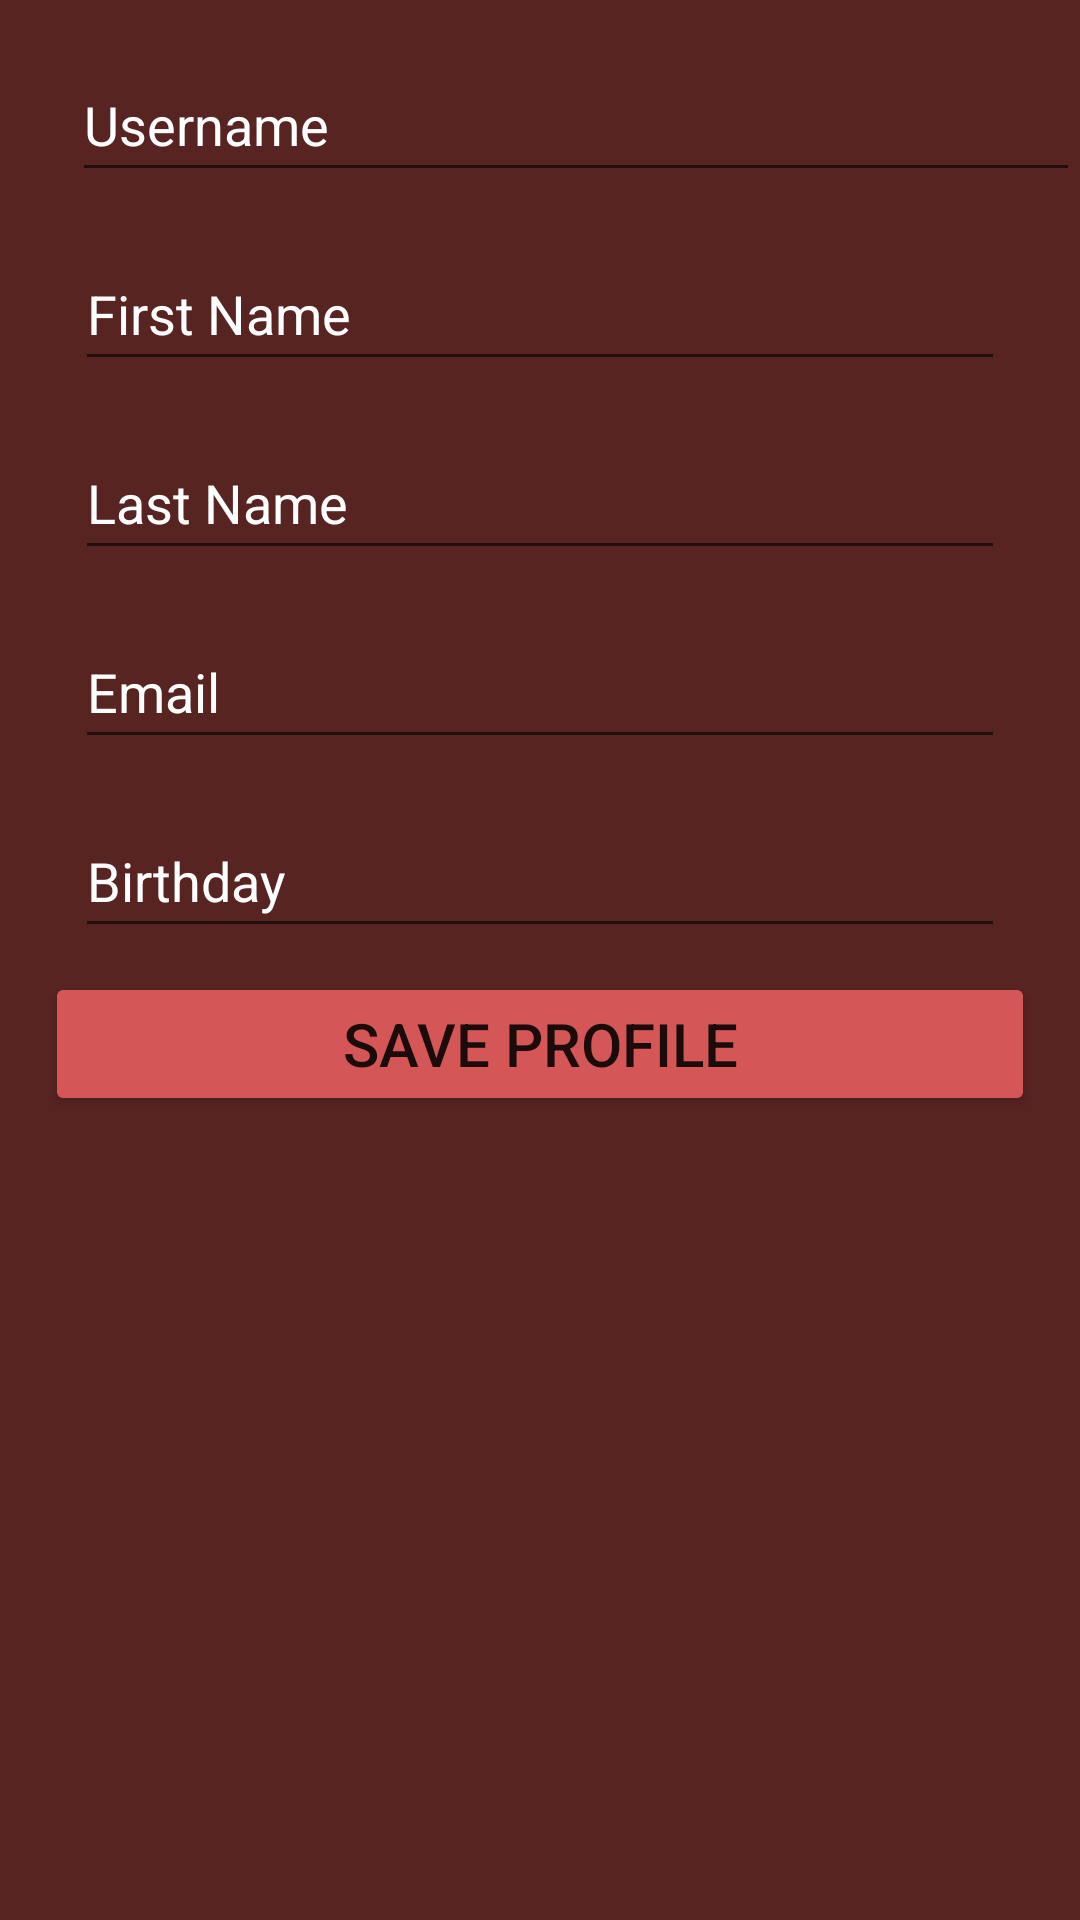

Layout XML and referenced resources for this Android screen:
<!-- AndroidManifest.xml: application theme Theme.MOBDEVEMCO -->
<!-- res/layout/activity_profile.xml -->
<?xml version="1.0" encoding="utf-8"?>
<androidx.constraintlayout.widget.ConstraintLayout
   xmlns:android="http://schemas.android.com/apk/res/android"
   xmlns:app="http://schemas.android.com/apk/res-auto"
   android:layout_width="match_parent"
   android:layout_height="match_parent"
   android:background="#572422">

   <EditText
      android:id="@+id/textusername"
      android:layout_width="match_parent"
      android:layout_height="wrap_content"
      android:layout_marginLeft="24dp"
      android:layout_marginTop="16dp"
      android:hint="Username"
      android:minHeight="48dp"
      android:textColor="#FFFFFF"
      android:textColorHint="#FFFFFF"
      app:layout_constraintLeft_toLeftOf="parent"
      app:layout_constraintTop_toTopOf="parent" />

   <EditText
      android:id="@+id/textfirstname"
      android:layout_width="match_parent"
      android:layout_height="wrap_content"
      android:layout_marginLeft="25dp"
      android:layout_marginTop="15dp"
      android:layout_marginRight="25dp"
      android:hint="First Name"
      android:minHeight="48dp"
      android:textColor="#FFFFFF"
      android:textColorHint="#FFFFFF"
      app:layout_constraintLeft_toLeftOf="parent"
      app:layout_constraintTop_toBottomOf="@+id/textusername" />

   <EditText
      android:id="@+id/textlastname"
      android:layout_width="match_parent"
      android:layout_height="wrap_content"
      android:layout_marginLeft="25dp"
      android:layout_marginTop="15dp"
      android:layout_marginRight="25dp"
      android:hint="Last Name"
      android:minHeight="48dp"
      android:textColor="#FFFFFF"
      android:textColorHint="#FFFFFF"
      app:layout_constraintLeft_toLeftOf="parent"

      app:layout_constraintTop_toBottomOf="@id/textfirstname" />

   <EditText
      android:id="@+id/textemail"
      android:layout_width="match_parent"
      android:layout_height="wrap_content"
      android:layout_marginLeft="25dp"
      android:layout_marginTop="15dp"
      android:layout_marginRight="25dp"
      android:hint="Email"
      android:minHeight="48dp"
      android:textColor="#FFFFFF"
      android:textColorHint="#FFFFFF"
      app:layout_constraintLeft_toLeftOf="parent"

      app:layout_constraintTop_toBottomOf="@+id/textlastname" />

   <EditText
      android:id="@+id/textbirthdate"
      android:layout_width="match_parent"
      android:layout_height="wrap_content"
      android:layout_marginLeft="25dp"
      android:layout_marginTop="15dp"
      android:layout_marginRight="25dp"
      android:hint="Birthday"
      android:minHeight="48dp"
      android:textColor="#FFFFFF"
      android:textColorHint="#FFFFFF"
      app:layout_constraintLeft_toLeftOf="parent"
      app:layout_constraintTop_toBottomOf="@id/textemail" />

   <Button
      android:id="@+id/btnsaveprofile"
      android:layout_width="match_parent"
      android:layout_height="wrap_content"
      android:layout_marginLeft="15dp"
      android:layout_marginRight="15dp"
      android:layout_marginTop="8dp"
      android:backgroundTint="#D55656"
      android:text="save profile"
      android:textAlignment="center"
      android:textSize="20dp"
      app:layout_constraintEnd_toEndOf="parent"
      app:layout_constraintLeft_toLeftOf="parent"
      app:layout_constraintTop_toBottomOf="@id/textbirthdate" />

</androidx.constraintlayout.widget.ConstraintLayout>
<!-- resources referenced by this layout -->
<resources>
  <style name="Theme.MOBDEVEMCO" parent="Theme.MaterialComponents.DayNight.NoActionBar">
          
          <item name="colorPrimary">@color/purple_500</item>
          <item name="colorPrimaryVariant">@color/purple_700</item>
          <item name="colorOnPrimary">@color/white</item>
          
          <item name="colorSecondary">@color/teal_200</item>
          <item name="colorSecondaryVariant">@color/teal_700</item>
          <item name="colorOnSecondary">@color/black</item>
          
          <item name="android:statusBarColor" tools:targetApi="l">?attr/colorPrimaryVariant</item>
          
      </style>
  <!-- not gathered from this repository: default colours our renderer supplied (Android Studio template values) -->
  <color name="purple_500">#FF6200EE</color>
  <color name="purple_700">#FF3700B3</color>
  <color name="teal_200">#FF03DAC5</color>
  <color name="teal_700">#FF018786</color>
  <color name="black">#FF000000</color>
  <color name="white">#FFFFFFFF</color>
</resources>
